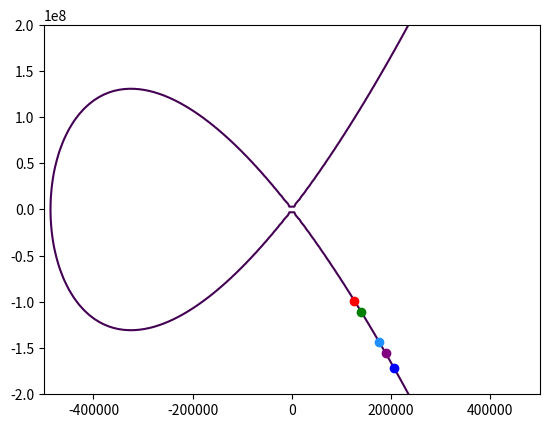

Here is the Python script that generated this plot:
import numpy as np
import matplotlib.pyplot as plt
from scipy import spatial

#https://stackoverflow.com/questions/10818546/finding-index-of-nearest-point-in-numpy-arrays-of-x-and-y-coordinates
#find the closest point to a line in the given set of points
#parameter points list defines points to check
#(min_x, min_y) is the start point of line
#(max_x, max_y) is the end point of line
#n_slices is the number of slices to cut the line into
#returns the point from given ṕoints list to any slice generated for the line
#this is used to find curve point (P3) closest to line from P1 to P2
def closest_point(min_x, min_y, max_x, max_y, points, n_slices):
    cur_x = max_x
    cur_y = max_y
    y_slice = (max_y - min_y) / n_slices
    x_slice = (max_x - min_x) / n_slices
    closest_points = []
    #path is a list of the generated points for the line
    path = []
    #distances is the list of distances of each generated point from the curve
    distances = []
    for x in range(n_slices):
        cur_x -= x_slice
        cur_y -= y_slice
        closest = spatial.KDTree(points).query([cur_x, cur_y])
        #print(f"{cur_x},{cur_y}: {closest}")
        distance, idx = closest
        closest_point = tuple(points[idx])
        closest_points.append(closest_point)
        path.append((cur_x, cur_y))
        distances.append(distance)
    return closest_points, path, distances

#plot a line on the given curve (ćplot)
#idx1 = index on curve segments to pick P1 (line start)
#idx2 = index on curve sgments to pick P2 (line end)
#x_offsetter = how much further to draw the line from P1 and P2 (to have some margin on sides)
#ylim_bounds = put some space on top and bottom if needed, to give space for extra line bounds
#n_slices = how many slices to calculate for the line to look for the overlapping points
def plot_line(cplot, idx1, idx2, x_offsetter, ylim_bounds=None, n_slices=10000):
    #this gets the line segments with coordinates from matplotlib
    #will pick the P1 and P2 from those segments later
    c_coords = cplot.allsegs[0][0]
    cx_coords = cplot.allsegs[0][0][:, 0]
    cy_coords = cplot.allsegs[0][0][:, 1]

    #pick x and y coordinates for P1
    myx1 = c_coords[idx1][0]
    myy1 = c_coords[idx1][1]
    #pick x and y coordinates for P2
    myx2 = c_coords[idx2][0]
    myy2 = c_coords[idx2][1]

    #calculate x and y axis length of line, to split it into n_slices
    x_diff = (myx2 - myx1)
    y_diff = (myy2 - myy1)
    #k is the multiplier to get y from x slice idx
    k = y_diff / x_diff
    max_x = max(cx_coords)
    x_diff2 = max_x - myx2
    max_y = myy2 + x_diff2 * k
    min_x = min(cx_coords)
    x_diff3 = (min_x - myx1)*x_offsetter
    min_x += x_diff3*(x_offsetter-1)
    min_y = myy1 + x_diff3 * k
    axes = plt.axes()
    if ylim_bounds is not None:
        axes.set_ylim(ylim_bounds)
        #plot the line,
    plt.plot((min_x, max_x), (min_y, max_y), '-k', color='red')
    plt.grid()

    #find P3, the one that overlaps the curve at the third point
    closest_points, path, distances = closest_point(min_x, min_y, max_x, max_y, c_coords, n_slices)
    min_indices = np.argpartition(distances, 3)[:3]

    #plot the 3 closest dots on the line, they should be P1, P2, and P3 from the article
    closest_x = [closest_points[x][0] for x in min_indices]
    closest_y = [closest_points[x][1] for x in min_indices]
    plt.plot(closest_x, closest_y, marker='o', color='red', ls='')


#i picked the base plotting code from https://asecuritysite.com/comms/plot06
#thanks!
def curve25519():
    plt.close()
    a = 486662
    b = 1

    y, x = np.ogrid[-200000000:200000000:100j, -500000:500000:100j]
#    z = pow(y, 2) - pow(x, 3) - pow(x,2) * a - x * b
    cplot = plt.contour(x.ravel(), y.ravel(), pow(y, 2) - pow(x, 3) - pow(x,2) * a - x * b, [0])
    plot_line(cplot, 50, 200, 1)
    plt.savefig("25519_.png")

#and this one is from here: https://asecuritysite.com/comms/plot05?a=0&b=7
def curveSecp256k1():
    plt.close()
    a = 0
    b = 7

    y, x = np.ogrid[-5:5:100j, -5:5:100j]
    z = pow(y, 2) - pow(x, 3) - x * a - b
    cplot = plt.contour(x.ravel(), y.ravel(), pow(y, 2) - pow(x, 3) - x * a - b, [0])
    #this curve seems to need fewer slices to get the points looking better
    plot_line(cplot, 110, 145, 3, [-5, 5], n_slices=100)
    plt.savefig("Secp256k1_.png")

#basic commitment example from article. just a base point and a multiplier
def basic_commitment_example():
    plt.close()
    a = 486662
    b = 1

    y, x = np.ogrid[-200000000:200000000:100j, -500000:500000:100j]
    z = pow(y, 2) - pow(x, 3) - pow(x,2) * a - x * b
    cplot = plt.contour(x.ravel(), y.ravel(), pow(y, 2) - pow(x, 3) - pow(x,2) * a - x * b, [0])

    c_coords = cplot.allsegs[0][0]
    cx_coords = cplot.allsegs[0][0][:, 0]
    cy_coords = cplot.allsegs[0][0][:, 1]
    idx1 = 10
    v = 5
    idx2 = idx1 + v
    myx1 = c_coords[idx1][0]
    myy1 = c_coords[idx1][1]
    myx2 = c_coords[idx2][0]
    myy2 = c_coords[idx2][1]
    plt.plot(myx1, myy1, marker='o', color='blue', ls='')
    plt.plot(myx2, myy2, marker='o', color='red', ls='')
    plt.savefig("basic_commitment_example.png")

#commitment with base point, multiplier and blinding factor naively added. also from article.
def blinded_naive_commitment_example():
    plt.close()
    a = 486662
    b = 1

    y, x = np.ogrid[-200000000:200000000:100j, -500000:500000:100j]
    z = pow(y, 2) - pow(x, 3) - pow(x,2) * a - x * b
    cplot = plt.contour(x.ravel(), y.ravel(), pow(y, 2) - pow(x, 3) - pow(x,2) * a - x * b, [0])

    c_coords = cplot.allsegs[0][0]
    cx_coords = cplot.allsegs[0][0][:, 0]
    cy_coords = cplot.allsegs[0][0][:, 1]
    idx1 = 10
    v = 5
    r = 11
    idx2 = idx1 + r
    idx3 = idx1 + r + v
    myx1 = c_coords[idx1][0]
    myy1 = c_coords[idx1][1]
    myx2 = c_coords[idx2][0]
    myy2 = c_coords[idx2][1]
    myx3 = c_coords[idx3][0]
    myy3 = c_coords[idx3][1]
    plt.plot(myx1, myy1, marker='o', color='blue', ls='')
    plt.plot(myx2, myy2, marker='o', color='green', ls='')
    plt.plot(myx3, myy3, marker='o', color='red', ls='')
    plt.savefig("blinded_commitment_example.png")

#example of a commitment with two base points, one for blinding, one for amount
def blinded_smart_commitment_example():
    plt.close()
    a = 486662
    b = 1

    y, x = np.ogrid[-200000000:200000000:100j, -500000:500000:100j]
    z = pow(y, 2) - pow(x, 3) - pow(x,2) * a - x * b
    cplot = plt.contour(x.ravel(), y.ravel(), pow(y, 2) - pow(x, 3) - pow(x,2) * a - x * b, [0])

    c_coords = cplot.allsegs[0][0]
    cx_coords = cplot.allsegs[0][0][:, 0]
    cy_coords = cplot.allsegs[0][0][:, 1]
    idx_g = 10
    idx_h = 20
    v = 5
    r = 11
    idx_r = idx_h + r
    idx_v = idx_g + v
#    idx_c = idx_g + idx_r + v
    idx_c = idx_r + v
    x_g = c_coords[idx_g][0]
    y_g = c_coords[idx_g][1]
    x_h = c_coords[idx_h][0]
    y_h = c_coords[idx_h][1]
    x_r = c_coords[idx_r][0]
    y_r = c_coords[idx_r][1]
    x_v = c_coords[idx_v][0]
    y_v = c_coords[idx_v][1]
    x_c = c_coords[idx_c][0]
    y_c = c_coords[idx_c][1]
    plt.plot(x_g, y_g, marker='o', color='blue', ls='')
    plt.plot(x_v, y_v, marker='o', color='purple', ls='')
    plt.plot(x_h, y_h, marker='o', color='dodgerblue', ls='')
    plt.plot(x_r, y_r, marker='o', color='green', ls='')
    plt.plot(x_c, y_c, marker='o', color='red', ls='')
    plt.savefig("blinded_smart_example.png")

#moneroscraper commitment example from the article, calculating only the H (amount)
#it has a wrong name with _g suffix, it should be _h. had it confused at some point
def monero_pedersen_example_g():
    plt.close()
    a = 486662
    b = 1

    y, x = np.ogrid[-200000000:200000000:100j, -500000:500000:100j]
    z = pow(y, 2) - pow(x, 3) - pow(x,2) * a - x * b
    cplot = plt.contour(x.ravel(), y.ravel(), pow(y, 2) - pow(x, 3) - pow(x,2) * a - x * b, [0])

    c_coords = cplot.allsegs[0][0]
    cx_coords = cplot.allsegs[0][0][:, 0]
    cy_coords = cplot.allsegs[0][0][:, 1]
    idx_g = 10

    txin_v1 = 10
    txin_v2 = 30
    txin_v3 = 10
    idx_i_v1 = idx_g + txin_v1
    idx_i_v2 = idx_i_v1 + txin_v2
    idx_i_v3 = idx_i_v2 + txin_v3

    txout_v1 = 8
    txout_v2 = 40
    txout_fee = 2
    idx_o_v1 = idx_g + txout_v1
    idx_o_v2 = idx_o_v1 + txout_v2
    idx_o_fee = idx_o_v2 + txout_fee

    x_g = c_coords[idx_g][0]
    y_g = c_coords[idx_g][1]
    x_txin_v1 = c_coords[idx_i_v1][0]
    y_txin_v1 = c_coords[idx_i_v1][1]
    x_txin_v2 = c_coords[idx_i_v2][0]
    y_txin_v2 = c_coords[idx_i_v2][1]
    x_txin_v3 = c_coords[idx_i_v3][0]
    y_txin_v3 = c_coords[idx_i_v3][1]

    x_txout_v1 = c_coords[idx_o_v1][0]
    y_txout_v1 = c_coords[idx_o_v1][1]
    x_txout_v2 = c_coords[idx_o_v2][0]
    y_txout_v2 = c_coords[idx_o_v2][1]
    x_txout_fee = c_coords[idx_o_fee][0]
    y_txout_fee = c_coords[idx_o_fee][1]

    plt.plot(x_g, y_g, marker='o', color='blue', ls='')
    plt.plot(x_txin_v1, y_txin_v1, marker='o', color='purple', ls='')
    plt.plot(x_txin_v2, y_txin_v2, marker='o', color='dodgerblue', ls='')
    plt.plot(x_txin_v3, y_txin_v3, marker='o', color='green', ls='')
    plt.savefig("monero_input_commitment_g.png")
    plt.close()

    cplot = plt.contour(x.ravel(), y.ravel(), pow(y, 2) - pow(x, 3) - pow(x,2) * a - x * b, [0])
    plt.plot(x_g, y_g, marker='o', color='blue', ls='')
    plt.plot(x_txout_v1, y_txout_v1, marker='o', color='purple', ls='')
    plt.plot(x_txout_v2, y_txout_v2, marker='o', color='dodgerblue', ls='')
    plt.plot(x_txout_fee, y_txout_fee, marker='o', color='green', ls='')
    plt.savefig("monero_output_commitment_g.png")

#the moneroscraper example, visualizing only the G (blinding factor) part of the calculation
#it has the wrong _h suffix, had them confused at some point
def monero_pedersen_example_h():
    plt.close()
    a = 486662
    b = 1

    y, x = np.ogrid[-200000000:200000000:100j, -500000:500000:100j]
    z = pow(y, 2) - pow(x, 3) - pow(x,2) * a - x * b
    cplot = plt.contour(x.ravel(), y.ravel(), pow(y, 2) - pow(x, 3) - pow(x,2) * a - x * b, [0])

    c_coords = cplot.allsegs[0][0]
    cx_coords = cplot.allsegs[0][0][:, 0]
    cy_coords = cplot.allsegs[0][0][:, 1]
    idx_h = 20

    txin_v1 = 14
    txin_v2 = 85
    txin_v3 = 45
    idx_i_v1 = idx_h + txin_v1
    idx_i_v2 = idx_i_v1 + txin_v2
    idx_i_v3 = idx_i_v2 + txin_v3

    txout_v1 = 33
    txout_v2 = 28
    txout_fee = (txin_v1+txin_v2+txin_v3)-(txout_v1+txout_v2)
    idx_o_v1 = idx_h + txout_v1
    idx_o_v2 = idx_o_v1 + txout_v2
    idx_o_fee = idx_o_v2 + txout_fee

    x_g = c_coords[idx_h][0]
    y_g = c_coords[idx_h][1]
    x_txin_v1 = c_coords[idx_i_v1][0]
    y_txin_v1 = c_coords[idx_i_v1][1]
    x_txin_v2 = c_coords[idx_i_v2][0]
    y_txin_v2 = c_coords[idx_i_v2][1]
    x_txin_v3 = c_coords[idx_i_v3][0]
    y_txin_v3 = c_coords[idx_i_v3][1]

    x_txout_v1 = c_coords[idx_o_v1][0]
    y_txout_v1 = c_coords[idx_o_v1][1]
    x_txout_v2 = c_coords[idx_o_v2][0]
    y_txout_v2 = c_coords[idx_o_v2][1]
    x_txout_fee = c_coords[idx_o_fee][0]
    y_txout_fee = c_coords[idx_o_fee][1]

    plt.plot(x_g, y_g, marker='o', color='blue', ls='')
    plt.plot(x_txin_v1, y_txin_v1, marker='o', color='purple', ls='')
    plt.plot(x_txin_v2, y_txin_v2, marker='o', color='dodgerblue', ls='')
    plt.plot(x_txin_v3, y_txin_v3, marker='o', color='green', ls='')
    plt.savefig("monero_input_commitment_h.png")
    plt.close()

    cplot = plt.contour(x.ravel(), y.ravel(), pow(y, 2) - pow(x, 3) - pow(x,2) * a - x * b, [0])
    plt.plot(x_g, y_g, marker='o', color='blue', ls='')
    plt.plot(x_txout_v1, y_txout_v1, marker='o', color='purple', ls='')
    plt.plot(x_txout_v2, y_txout_v2, marker='o', color='dodgerblue', ls='')
    #plt.plot(x_txout_fee, y_txout_fee, marker='o', color='green', ls='')
    plt.savefig("monero_output_commitment_h_nofee.png")

    plt.plot(x_txout_fee, y_txout_fee, marker='o', color='green', ls='')
    plt.savefig("monero_output_commitment_h_fee.png")

if __name__ == '__main__':
    #create base plots for the two EC curves in the article
#    curve25519()
    curveSecp256k1()

    #Build the simplified ('fake') commitment visualizations from the article, one at a time
#     basic_commitment_example()
#     blinded_naive_commitment_example()
    blinded_smart_commitment_example()
#     monero_pedersen_example_g()
#     monero_pedersen_example_h()

